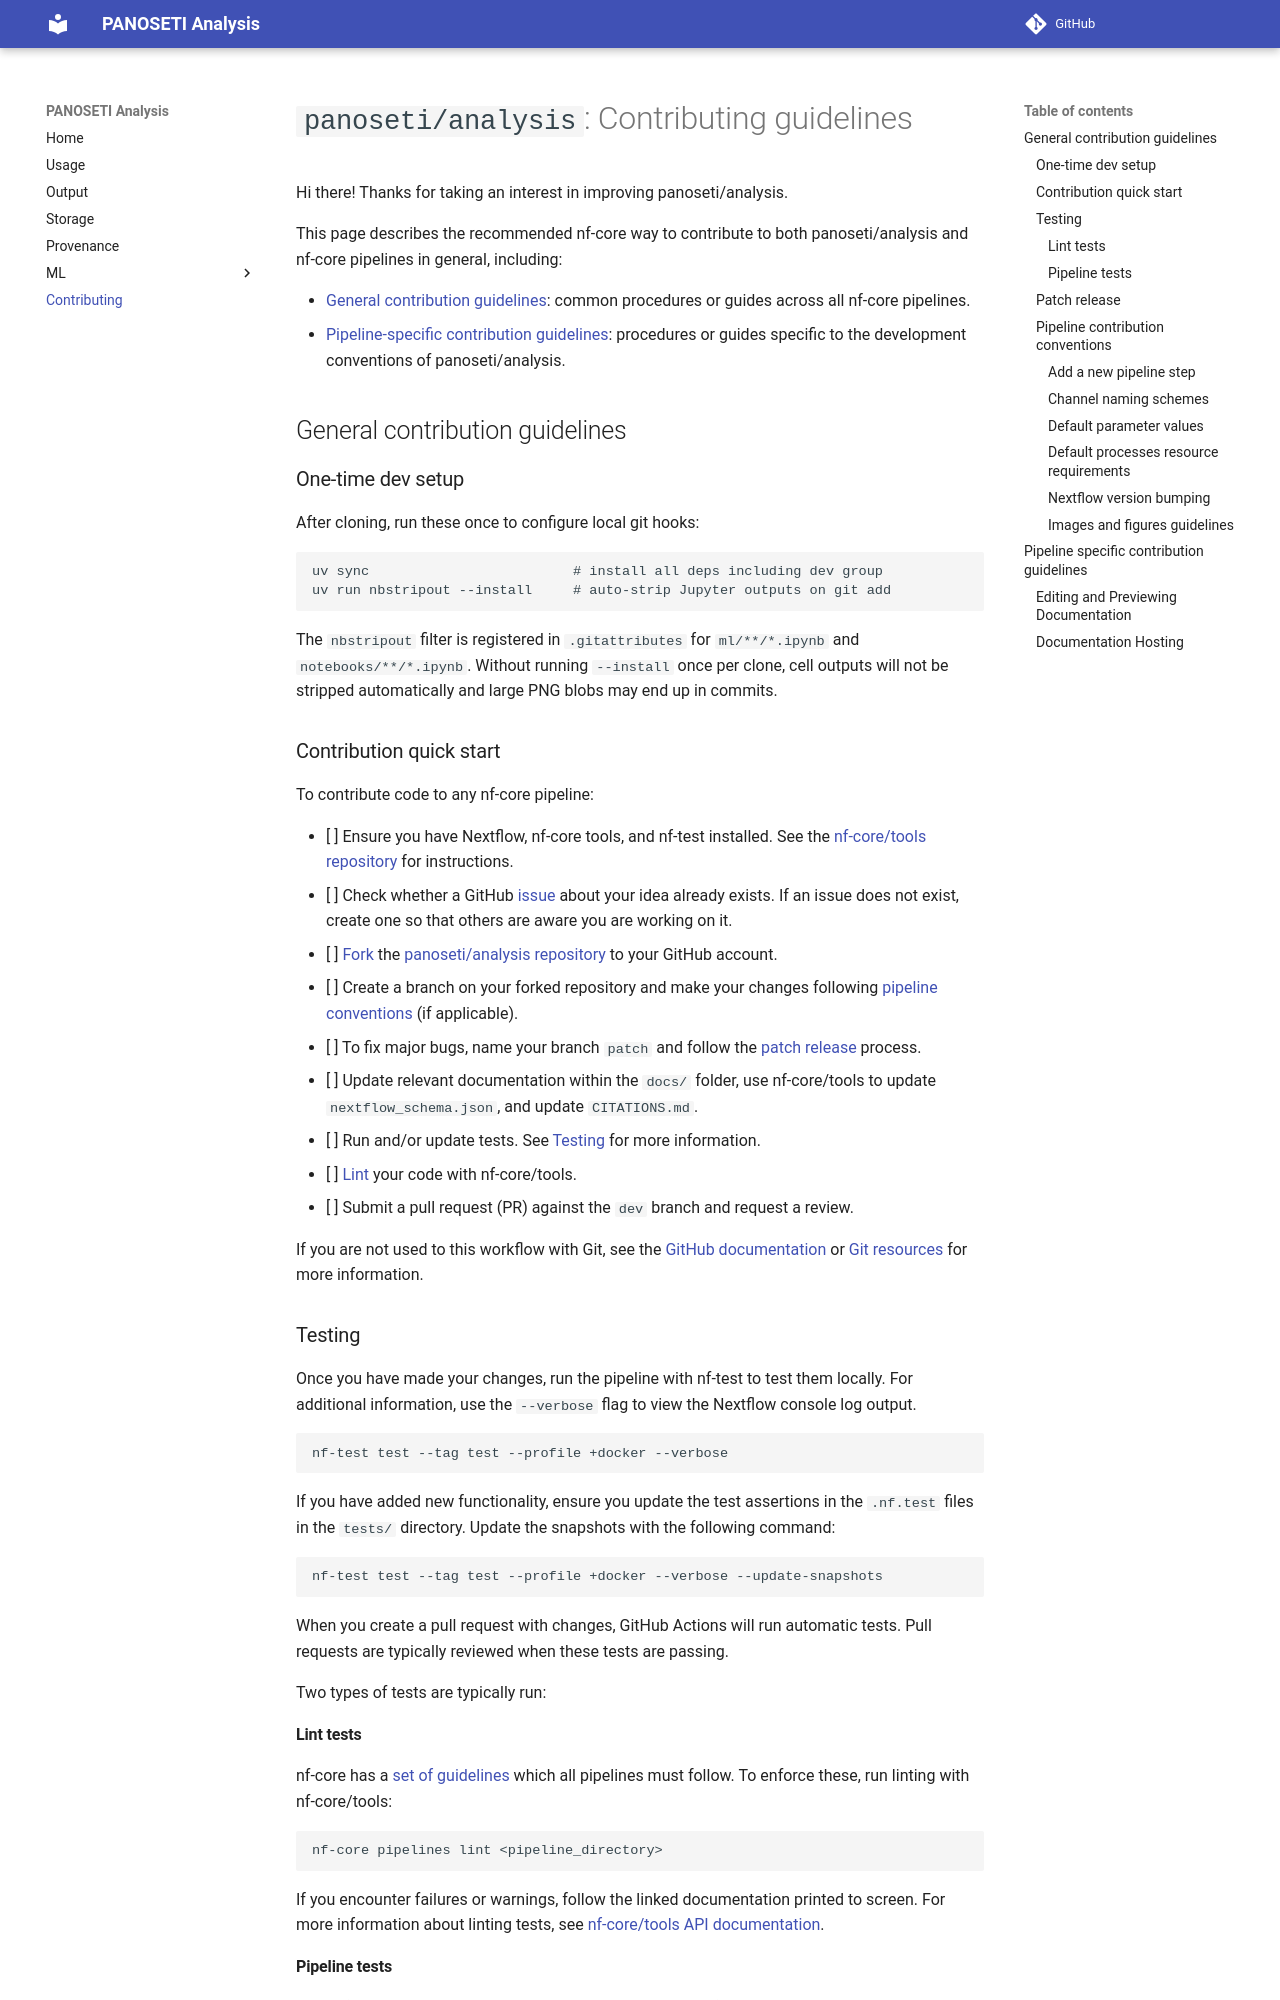

repository: panoseti/panoseti_analysis · page: CONTRIBUTING/index.html · generator: mkdocs

---
title: Contributing
markdownPlugin: checklist
---

# `panoseti/analysis`: Contributing guidelines

Hi there!
Thanks for taking an interest in improving panoseti/analysis.

This page describes the recommended nf-core way to contribute to both panoseti/analysis and nf-core pipelines in general, including:

- [General contribution guidelines](#general-contribution-guidelines): common procedures or guides across all nf-core pipelines.
- [Pipeline-specific contribution guidelines](#pipeline-specific-contribution-guidelines): procedures or guides specific to the development conventions of panoseti/analysis.

## General contribution guidelines

### One-time dev setup

After cloning, run these once to configure local git hooks:

```bash
uv sync                         # install all deps including dev group
uv run nbstripout --install     # auto-strip Jupyter outputs on git add
```

The `nbstripout` filter is registered in `.gitattributes` for `ml/**/*.ipynb` and
`notebooks/**/*.ipynb`. Without running `--install` once per clone, cell outputs
will not be stripped automatically and large PNG blobs may end up in commits.

### Contribution quick start

To contribute code to any nf-core pipeline:

- [ ] Ensure you have Nextflow, nf-core tools, and nf-test installed. See the [nf-core/tools repository](https://github.com/nf-core/tools) for instructions.
- [ ] Check whether a GitHub [issue](https://github.com/panoseti/analysis/issues) about your idea already exists. If an issue does not exist, create one so that others are aware you are working on it.
- [ ] [Fork](https://help.github.com/en/github/getting-started-with-github/fork-a-repo) the [panoseti/analysis repository](https://github.com/panoseti/analysis) to your GitHub account.
- [ ] Create a branch on your forked repository and make your changes following [pipeline conventions](#pipeline-contribution-conventions) (if applicable).
- [ ] To fix major bugs, name your branch `patch` and follow the [patch release](#patch-release) process.
- [ ] Update relevant documentation within the `docs/` folder, use nf-core/tools to update `nextflow_schema.json`, and update `CITATIONS.md`.
- [ ] Run and/or update tests. See [Testing](#testing) for more information.
- [ ] [Lint](#lint-tests) your code with nf-core/tools.
- [ ] Submit a pull request (PR) against the `dev` branch and request a review.

If you are not used to this workflow with Git, see the [GitHub documentation](https://help.github.com/en/github/collaborating-with-issues-and-pull-requests) or [Git resources](https://try.github.io/) for more information.

### Testing

Once you have made your changes, run the pipeline with nf-test to test them locally.
For additional information, use the `--verbose` flag to view the Nextflow console log output.

```bash
nf-test test --tag test --profile +docker --verbose
```

If you have added new functionality, ensure you update the test assertions in the `.nf.test` files in the `tests/` directory.
Update the snapshots with the following command:

```bash
nf-test test --tag test --profile +docker --verbose --update-snapshots
```

When you create a pull request with changes, GitHub Actions will run automatic tests.
Pull requests are typically reviewed when these tests are passing.

Two types of tests are typically run:

#### Lint tests

nf-core has a [set of guidelines](https://nf-co.re/docs/specifications/overview) which all pipelines must follow.
To enforce these, run linting with nf-core/tools:

```bash
nf-core pipelines lint <pipeline_directory>
```

If you encounter failures or warnings, follow the linked documentation printed to screen.
For more information about linting tests, see [nf-core/tools API documentation](https://nf-co.re/docs/nf-core-tools/api_reference/latest/pipeline_lint_tests/actions_awsfulltest).
